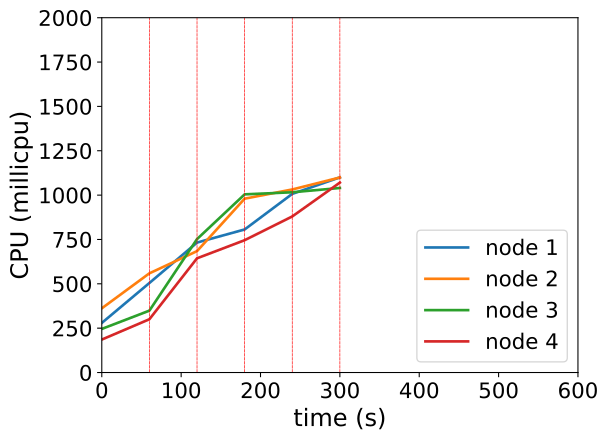

Data behind this chart, as committed beside it:
timestamp, ppgcc-m02_pod_amount, ppgcc-m02_memory, ppgcc-m02_cpu, ppgcc-m03_pod_amount, ppgcc-m03_memory, ppgcc-m03_cpu, ppgcc-m04_pod_amount, ppgcc-m04_memory, ppgcc-m04_cpu, ppgcc-m05_pod_amount, ppgcc-m05_memory, ppgcc-m05_cpu
0, 10, 1093956, 279481865, 10, 1105744, 361908072, 10, 1085352, 245784060, 10, 1081340, 185797748
60, 10, 1102536, 504750769, 10, 1114324, 559238270, 10, 1093008, 348894656, 10, 1088336, 300376563
120, 11, 1113096, 732553561, 9, 1106140, 684313023, 11, 1112676, 752050357, 9, 1086752, 643858005
180, 10, 1112832, 806389553, 10, 1124356, 979958710, 10, 1109888, 1004296146, 10, 1097540, 745952901
240, 10, 1119960, 1007011922, 10, 1131220, 1031834503, 10, 1114508, 1016051393, 10, 1103152, 879775700
300, 10, 1121912, 1100020064, 10, 1132148, 1099414735, 10, 1117940, 1040274120, 10, 1113184, 1070594320
